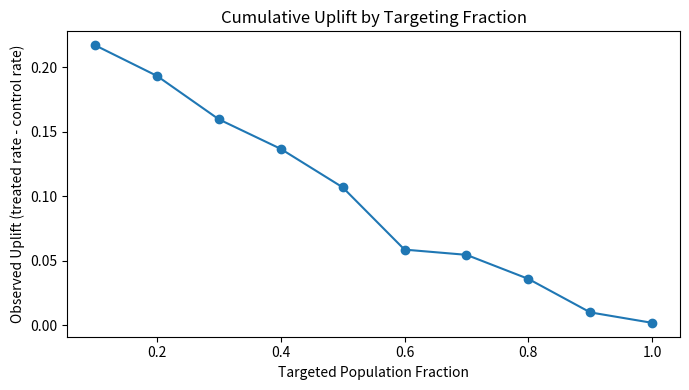

Generate this figure with matplotlib:
from __future__ import annotations

import math
import random
from typing import List, Tuple


def sigmoid(z: float) -> float:
    return 1.0 / (1.0 + math.exp(-max(-35, min(35, z))))


def fit_logistic(X: List[List[float]], y: List[int], lr: float = 0.04, epochs: int = 300):
    d = len(X[0])
    w = [0.0] * (d + 1)
    for _ in range(epochs):
        for xi, yi in zip(X, y):
            z = w[0] + sum(w[j + 1] * xi[j] for j in range(d))
            p = sigmoid(z)
            err = yi - p
            w[0] += lr * err
            for j in range(d):
                w[j + 1] += lr * err * xi[j]
    return w


def predict_proba(X: List[List[float]], w: List[float]) -> List[float]:
    d = len(X[0])
    out = []
    for xi in X:
        z = w[0] + sum(w[j + 1] * xi[j] for j in range(d))
        out.append(sigmoid(z))
    return out


def synthetic_uplift_data(n: int = 1500, seed: int = 42):
    random.seed(seed)
    X, t, y = [], [], []

    for _ in range(n):
        x1 = random.uniform(-1, 1)
        x2 = random.uniform(-1, 1)
        x3 = random.uniform(-1, 1)

        # randomized treatment assignment
        treat = 1 if random.random() < 0.5 else 0

        base = -0.2 + 0.8 * x1 - 0.6 * x2 + 0.3 * x3
        uplift = 0.9 * x1 - 0.5 * x2  # heterogeneous treatment effect
        logit = base + (uplift if treat else 0.0)

        prob = sigmoid(logit)
        outcome = 1 if random.random() < prob else 0

        X.append([x1, x2, x3])
        t.append(treat)
        y.append(outcome)

    return X, t, y


def cumulative_uplift_curve(t: List[int], y: List[int], uplift_scores: List[float], bins: int = 10):
    idx = list(range(len(y)))
    idx.sort(key=lambda i: uplift_scores[i], reverse=True)

    out = []
    for b in range(1, bins + 1):
        k = int(len(y) * b / bins)
        sel = idx[:k]

        yt = [y[i] for i in sel if t[i] == 1]
        yc = [y[i] for i in sel if t[i] == 0]

        rt = sum(yt) / len(yt) if yt else 0.0
        rc = sum(yc) / len(yc) if yc else 0.0
        out.append((b / bins, rt - rc))

    return out


def maybe_plot_curve(curve):
    try:
        import matplotlib.pyplot as plt
    except Exception:
        print("Cumulative uplift curve:")
        for frac, val in curve:
            print(f"top={int(frac*100):2d}% uplift={val:.4f}")
        return

    xs = [x for x, _ in curve]
    ys = [y for _, y in curve]
    plt.figure(figsize=(7, 4))
    plt.plot(xs, ys, marker="o")
    plt.title("Cumulative Uplift by Targeting Fraction")
    plt.xlabel("Targeted Population Fraction")
    plt.ylabel("Observed Uplift (treated rate - control rate)")
    plt.tight_layout()
    plt.show()


if __name__ == "__main__":
    X, t, y = synthetic_uplift_data(n=1800, seed=7)

    treated_idx = [i for i, ti in enumerate(t) if ti == 1]
    control_idx = [i for i, ti in enumerate(t) if ti == 0]

    X_t = [X[i] for i in treated_idx]
    y_t = [y[i] for i in treated_idx]
    X_c = [X[i] for i in control_idx]
    y_c = [y[i] for i in control_idx]

    w_t = fit_logistic(X_t, y_t, lr=0.03, epochs=350)
    w_c = fit_logistic(X_c, y_c, lr=0.03, epochs=350)

    p_t = predict_proba(X, w_t)
    p_c = predict_proba(X, w_c)
    uplift = [a - b for a, b in zip(p_t, p_c)]

    curve = cumulative_uplift_curve(t, y, uplift, bins=10)
    maybe_plot_curve(curve)

    print("Top segment observed uplift:")
    for frac, val in curve[:3]:
        print(f"top {int(frac*100)}% -> uplift {val:.4f}")
